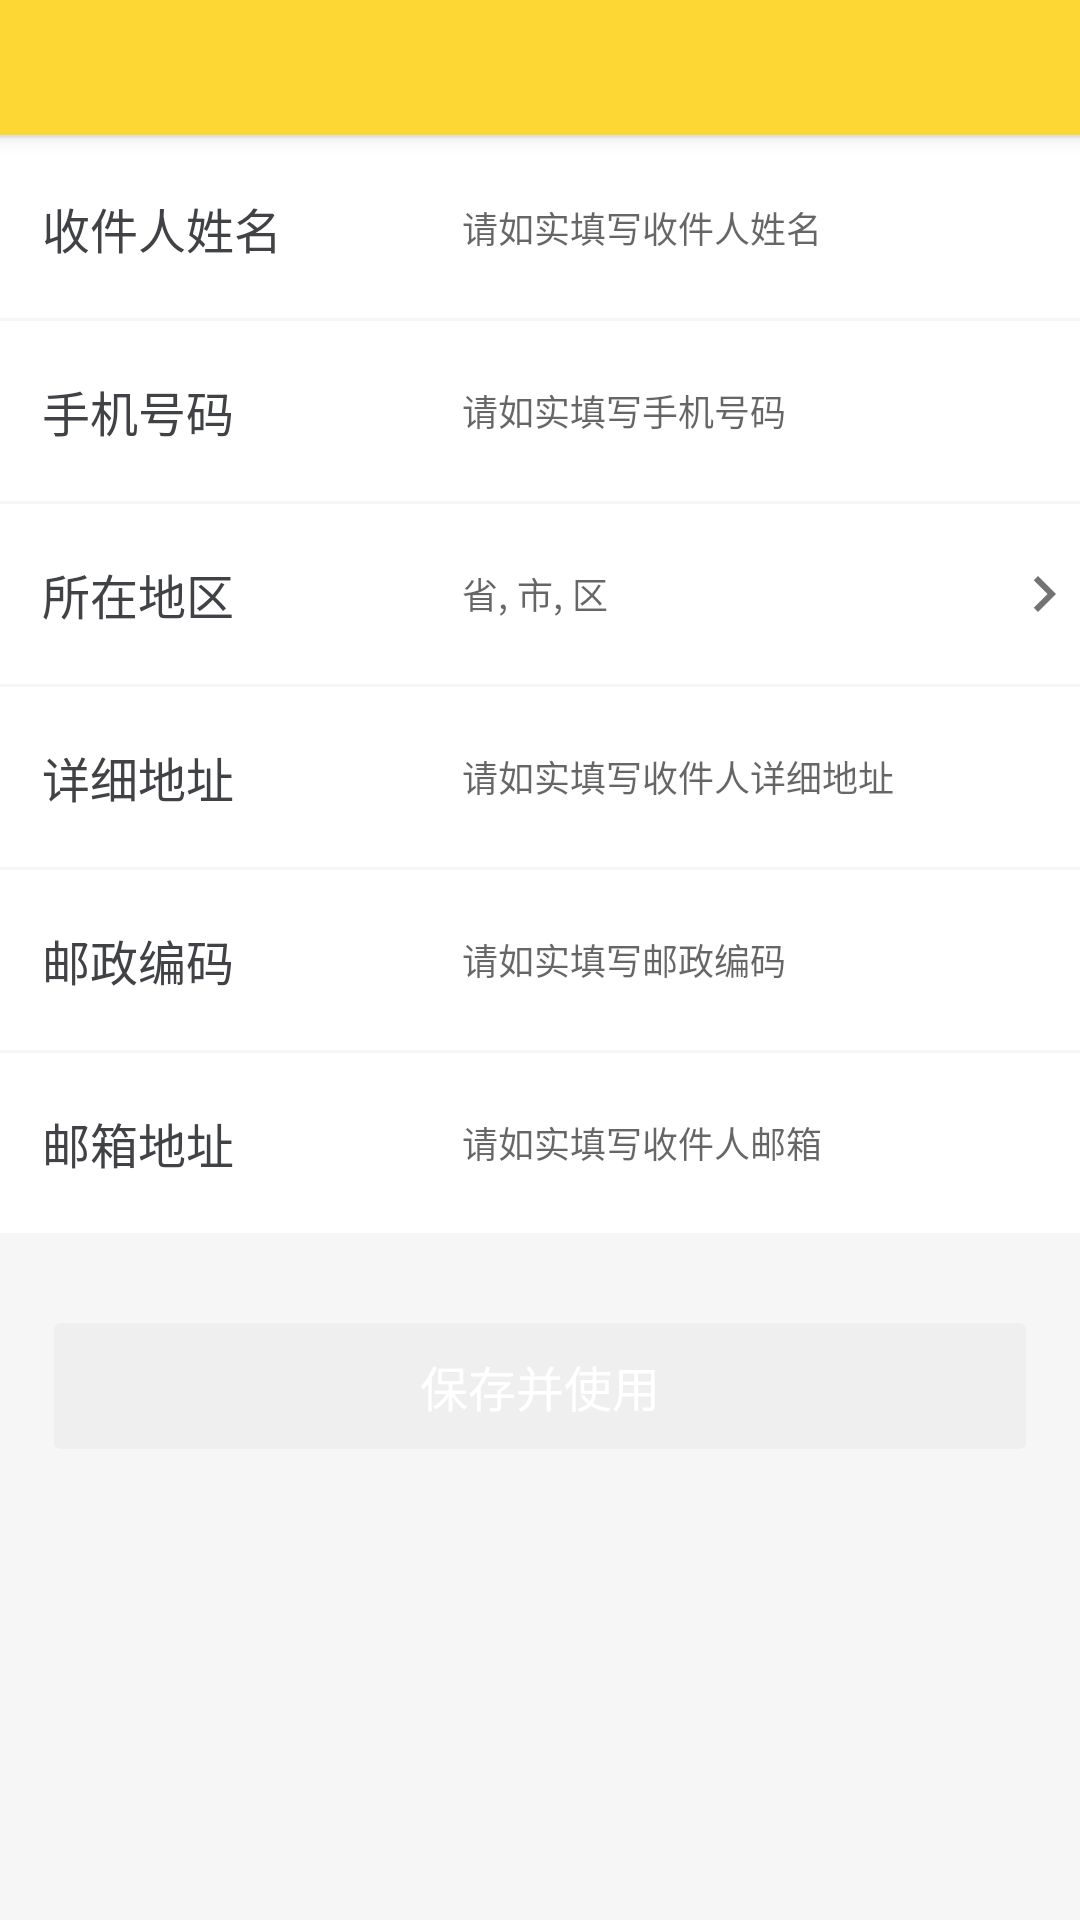

Produce the Android XML layout that renders to this screen, including the resource entries it uses.
<!-- AndroidManifest.xml: application theme AppTheme -->
<!-- res/layout/activity_edit_adress.xml -->
<?xml version="1.0" encoding="utf-8"?>
<LinearLayout xmlns:android="http://schemas.android.com/apk/res/android"
    android:layout_width="match_parent"
    android:layout_height="match_parent"
    android:orientation="vertical">

    <include
        layout="@layout/partial_action_bar"
        android:layout_width="match_parent"
        android:layout_height="wrap_content" />


    <LinearLayout
        android:layout_width="match_parent"
        android:layout_height="@dimen/size_60"
        android:layout_marginTop="1dp"
        android:background="@android:color/white"
        android:orientation="horizontal">

        <TextView
            android:layout_width="@dimen/size_140"
            android:layout_height="match_parent"
            android:layout_marginLeft="@dimen/spacing_normal"
            android:gravity="center_vertical"
            android:text="@string/address_consignee"
            android:textAppearance="@style/ContentText.Large" />

        <EditText
            android:id="@+id/edit_consignee"
            android:layout_width="match_parent"
            android:layout_height="match_parent"
            android:background="@null"
            android:ellipsize="end"
            android:hint="@string/address_hint_consignee"
            android:inputType="text"
            android:lines="1"
            android:textAppearance="@style/ContentText.Small" />

    </LinearLayout>

    <LinearLayout
        android:layout_width="match_parent"
        android:layout_height="@dimen/size_60"
        android:layout_marginTop="1dp"
        android:background="@android:color/white"
        android:orientation="horizontal">

        <TextView
            android:layout_width="@dimen/size_140"
            android:layout_height="match_parent"
            android:layout_marginLeft="@dimen/spacing_normal"
            android:gravity="center_vertical"
            android:text="@string/address_tel"
            android:textAppearance="@style/ContentText.Large" />

        <EditText
            android:id="@+id/edit_tel"
            android:layout_width="match_parent"
            android:layout_height="match_parent"
            android:background="@null"
            android:ellipsize="end"
            android:hint="@string/address_hint_tel"
            android:inputType="phone"
            android:lines="1"
            android:textAppearance="@style/ContentText.Small" />

    </LinearLayout>

    <LinearLayout
        android:layout_width="match_parent"
        android:layout_height="@dimen/size_60"
        android:layout_marginTop="1dp"
        android:background="@android:color/white"
        android:orientation="horizontal">

        <TextView
            android:layout_width="@dimen/size_140"
            android:layout_height="match_parent"
            android:layout_marginLeft="@dimen/spacing_normal"
            android:gravity="center_vertical"
            android:text="@string/address_region"
            android:textAppearance="@style/ContentText.Large" />

        <TextView
            android:id="@+id/text_region"
            android:layout_width="match_parent"
            android:layout_height="match_parent"
            android:background="@null"
            android:drawableRight="@drawable/ic_chevron_right"
            android:ellipsize="end"
            android:gravity="left|center_vertical"
            android:hint="@string/address_hint_region"
            android:lines="1"
            android:textAppearance="@style/ContentText.Small" />

    </LinearLayout>

    <LinearLayout
        android:layout_width="match_parent"
        android:layout_height="@dimen/size_60"
        android:layout_marginTop="1dp"
        android:background="@android:color/white"
        android:orientation="horizontal">

        <TextView
            android:layout_width="@dimen/size_140"
            android:layout_height="match_parent"
            android:layout_marginLeft="@dimen/spacing_normal"
            android:gravity="center_vertical"
            android:text="@string/address_detail"
            android:textAppearance="@style/ContentText.Large" />

        <EditText
            android:id="@+id/edit_detail"
            android:layout_width="match_parent"
            android:layout_height="match_parent"
            android:background="@null"
            android:ellipsize="end"
            android:hint="@string/address_hint_detail"
            android:inputType="text"
            android:lines="1"
            android:textAppearance="@style/ContentText.Small" />

    </LinearLayout>

    <LinearLayout
        android:layout_width="match_parent"
        android:layout_height="@dimen/size_60"
        android:layout_marginTop="1dp"
        android:background="@android:color/white"
        android:orientation="horizontal">

        <TextView
            android:layout_width="@dimen/size_140"
            android:layout_height="match_parent"
            android:layout_marginLeft="@dimen/spacing_normal"
            android:gravity="center_vertical"
            android:text="@string/address_zipcode"
            android:textAppearance="@style/ContentText.Large" />

        <EditText
            android:id="@+id/edit_zipcode"
            android:layout_width="match_parent"
            android:layout_height="match_parent"
            android:background="@null"
            android:ellipsize="end"
            android:hint="@string/address_hint_zipcode"
            android:inputType="number"
            android:lines="1"
            android:textAppearance="@style/ContentText.Small" />

    </LinearLayout>

    <LinearLayout
        android:layout_width="match_parent"
        android:layout_height="@dimen/size_60"
        android:layout_marginTop="1dp"
        android:background="@android:color/white"
        android:orientation="horizontal">

        <TextView
            android:layout_width="@dimen/size_140"
            android:layout_height="match_parent"
            android:layout_marginLeft="@dimen/spacing_normal"
            android:gravity="center_vertical"
            android:text="@string/address_email"
            android:textAppearance="@style/ContentText.Large" />

        <EditText
            android:id="@+id/edit_email"
            android:layout_width="match_parent"
            android:layout_height="match_parent"
            android:background="@null"
            android:ellipsize="end"
            android:hint="@string/address_hint_email"
            android:inputType="textEmailAddress"
            android:lines="1"
            android:textAppearance="@style/ContentText.Small" />

    </LinearLayout>

    <Button
        android:id="@+id/button_save"
        style="@style/UserInfoButton"
        android:layout_marginLeft="@dimen/spacing_normal"
        android:layout_marginTop="@dimen/spacing_large"
        android:layout_marginRight="@dimen/spacing_normal"
        android:enabled="false"
        android:text="@string/address_action_save_and_use" />

</LinearLayout>
<!-- res/layout/partial_action_bar.xml (included above) -->
<?xml version="1.0" encoding="utf-8"?>
<com.google.android.material.appbar.AppBarLayout
    xmlns:android="http://schemas.android.com/apk/res/android"
    xmlns:app="http://schemas.android.com/apk/res-auto"
    xmlns:tools="http://schemas.android.com/tools"
    android:layout_width="match_parent"
    android:layout_height="wrap_content"
    app:elevation="@dimen/elevation_app_bar">

    <androidx.appcompat.widget.Toolbar
        android:id="@id/standard_toolbar"
        android:layout_width="match_parent"
        android:layout_height="@dimen/size_45"
        android:background="@color/colorPrimary"
        app:theme="@style/Widget.AppCompat.Toolbar"
        tools:ignore="Overdraw">

        <TextView
            android:id="@id/standard_toolbar_title"
            android:layout_width="wrap_content"
            android:layout_height="match_parent"
            android:layout_gravity="center"
            android:gravity="center"
            android:textAppearance="@style/AppBarText.Huge"/>
    </androidx.appcompat.widget.Toolbar>

</com.google.android.material.appbar.AppBarLayout>
<!-- resources referenced by this layout -->
<resources>
  <color name="colorPrimary">#FDD835</color>
  <dimen name="elevation_app_bar">4dp</dimen>
  <dimen name="size_140">140dp</dimen>
  <dimen name="size_45">45dp</dimen>
  <dimen name="size_60">60dp</dimen>
  <dimen name="spacing_large">24dp</dimen>
  <dimen name="spacing_normal">14dp</dimen>
  <!-- drawable ic_chevron_right (drawable) -->
  <vector xmlns:android="http://schemas.android.com/apk/res/android"
          android:width="24dp"
          android:height="24dp"
          android:viewportWidth="24.0"
          android:viewportHeight="24.0">
      <path
          android:fillColor="#FF737373"
          android:pathData="M10,6L8.59,7.41 13.17,12l-4.58,4.59L10,18l6,-6z"/>
  </vector>
  <string name="address_action_save_and_use">保存并使用</string>
  <string name="address_consignee">收件人姓名</string>
  <string name="address_detail">详细地址</string>
  <string name="address_email">邮箱地址</string>
  <string name="address_hint_consignee">请如实填写收件人姓名</string>
  <string name="address_hint_detail">请如实填写收件人详细地址</string>
  <string name="address_hint_email">请如实填写收件人邮箱</string>
  <string name="address_hint_region">省, 市, 区</string>
  <string name="address_hint_tel">请如实填写手机号码</string>
  <string name="address_hint_zipcode">请如实填写邮政编码</string>
  <string name="address_region">所在地区</string>
  <string name="address_tel">手机号码</string>
  <string name="address_zipcode">邮政编码</string>
  <style name="AppBarText.Huge">
          <item name="android:textSize">@dimen/font_huge</item>
      </style>
  <style name="ContentText.Large">
          <item name="android:textSize">@dimen/font_large</item>
      </style>
  <style name="ContentText.Small">
          <item name="android:textSize">@dimen/font_small</item>
      </style>
  <style name="UserInfoButton" parent="Widget.AppCompat.Button.Colored">
          <item name="android:layout_width">match_parent</item>
          <item name="android:layout_height">@dimen/size_54</item>
          <item name="android:textColor">@android:color/white</item>
          <item name="android:textSize">@dimen/font_large</item>
      </style>
  <style name="AppTheme" parent="Theme.AppCompat.Light.NoActionBar">
          
          <item name="colorPrimary">@color/colorPrimary</item>
          <item name="colorPrimaryDark">@color/colorPrimaryDark</item>
          <item name="colorAccent">@color/colorAccent</item>
          <item name="android:windowBackground">@color/white</item>
      </style>
  <dimen name="font_huge">18sp</dimen>
  <dimen name="font_large">16sp</dimen>
  <dimen name="font_small">12sp</dimen>
  <dimen name="size_54">54dp</dimen>
  <color name="colorPrimaryDark">#FBD536</color>
  <color name="colorAccent">@color/orange</color>
  <color name="white">#F6F6F6</color>
  <color name="orange">#F16755</color>
</resources>
